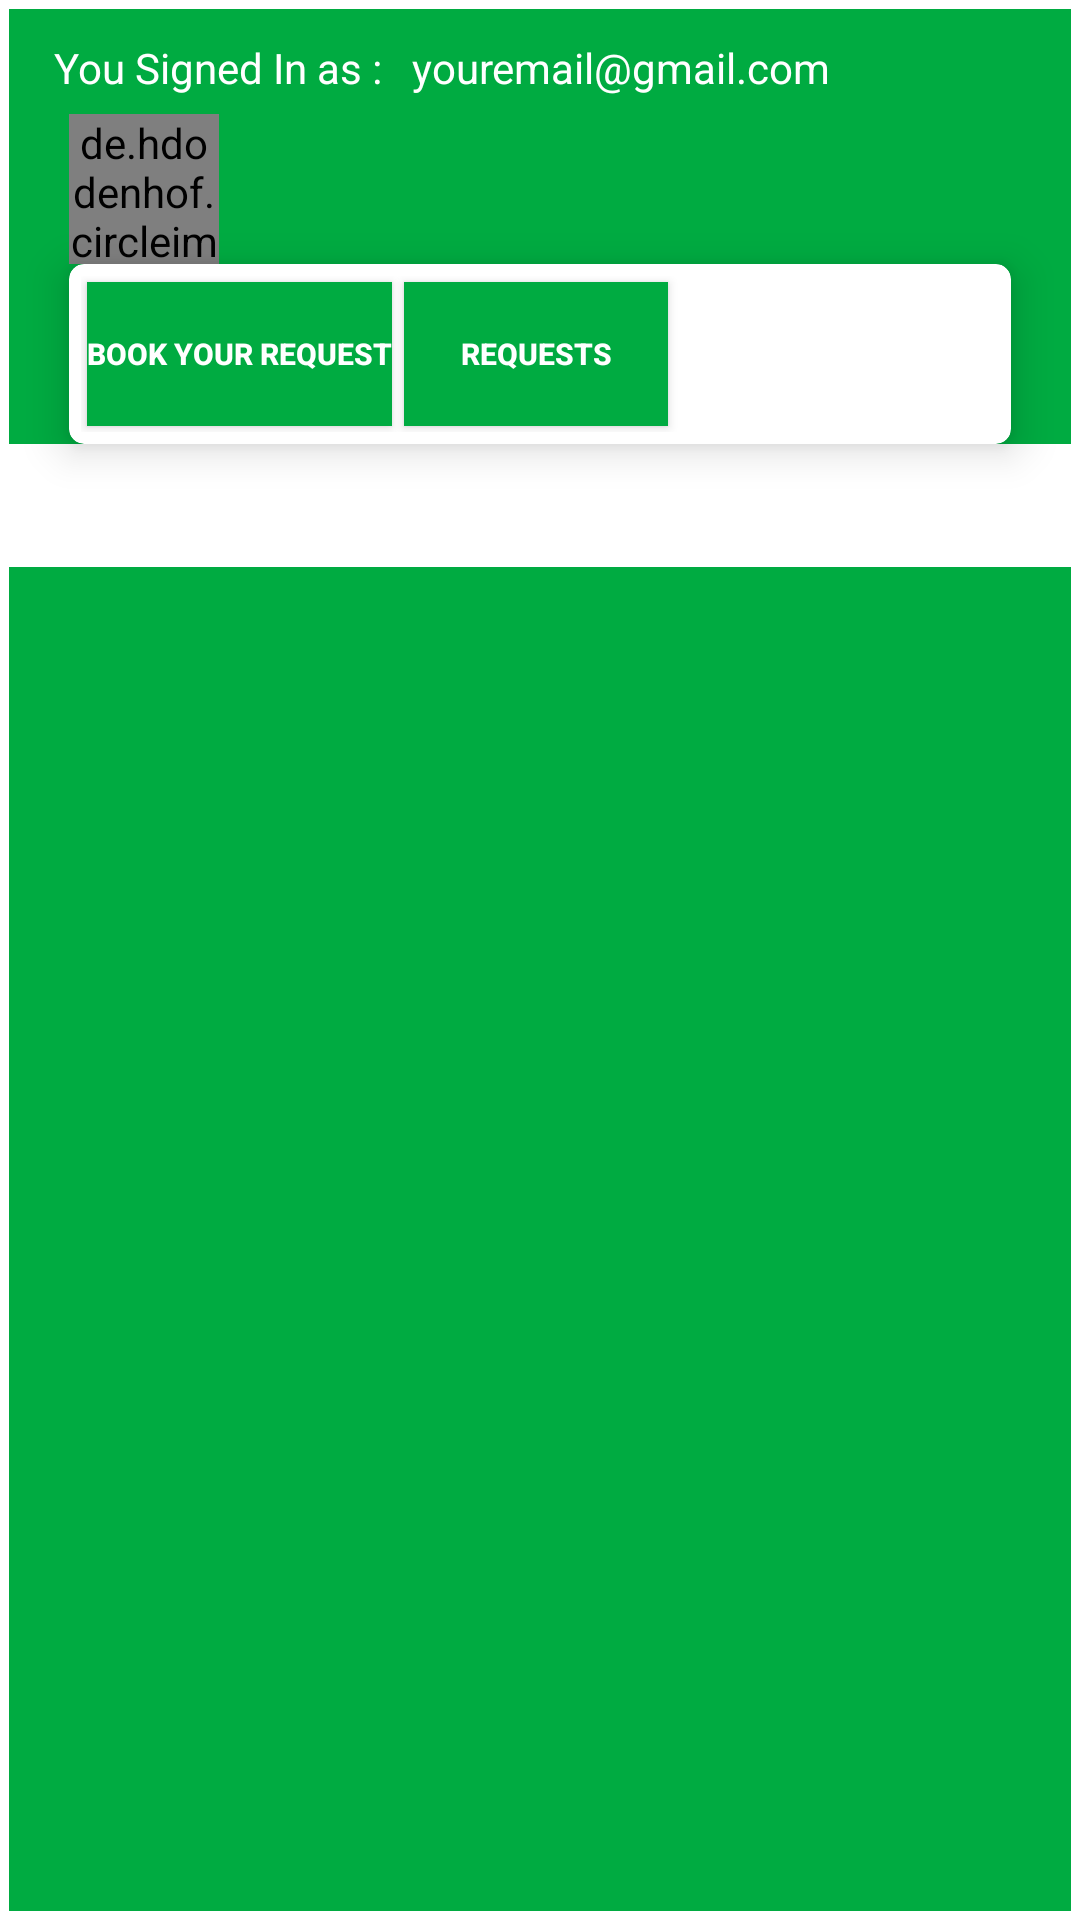

Here is an Android app screen rendered from its layout file. Give the layout XML and the strings, colors and styles it references.
<!-- AndroidManifest.xml: application theme Theme.MWASTE -->
<!-- res/layout/activity_main.xml -->
<?xml version="1.0" encoding="utf-8"?>
<androidx.drawerlayout.widget.DrawerLayout xmlns:android="http://schemas.android.com/apk/res/android"
    xmlns:app="http://schemas.android.com/apk/res-auto"
    xmlns:tools="http://schemas.android.com/tools"
    android:layout_width="match_parent"
    android:layout_height="match_parent"
    android:orientation="vertical"
    tools:ignore="HardcodedText"
    android:id="@+id/my_drawer_layout"
    tools:context=".MainActivity">
    <RelativeLayout
        android:layout_width="match_parent"
        android:layout_margin="3dp"
        android:layout_height="match_parent">
        <FrameLayout
            android:layout_width="match_parent"
            android:layout_height="match_parent">
            <LinearLayout
                android:layout_width="match_parent"
                android:background="@color/g1"
                android:orientation="vertical"
                android:layout_height="match_parent">
                <RelativeLayout
                    android:layout_width="wrap_content"
                    android:layout_height="wrap_content">
                    <TextView
                        android:id="@+id/emails"
                        android:layout_width="wrap_content"
                        android:layout_height="wrap_content"
                        android:layout_marginTop="10dp"
                        android:textAlignment="textStart"
                        android:layout_marginStart="15dp"
                        android:layout_marginBottom="4dp"
                        android:text="You Signed In as :"
                        android:textColor="@color/white" />

                    <TextView
                        android:id="@+id/email"
                        android:layout_width="wrap_content"
                        android:layout_height="wrap_content"
                        android:layout_marginTop="10dp"
                        android:layout_marginStart="10dp"
                        android:textAlignment="textStart"
                        android:layout_toRightOf="@id/emails"
                        android:layout_marginBottom="4dp"
                        android:text="youremail@gmail.com"
                        android:textColor="@color/white" />

                    <de.hdodenhof.circleimageview.CircleImageView
                        android:layout_width="50dp"
                        android:layout_height="50dp"
                        android:id="@+id/profile_image"
                        android:layout_marginLeft="20dp"
                        android:layout_gravity="left"
                        android:layout_marginTop="35dp"
                        android:src="@drawable/car1" />

                </RelativeLayout>
                <androidx.cardview.widget.CardView
                    android:layout_width="match_parent"
                    android:layout_height="wrap_content"
                    app:cardElevation="8dp"
                    android:layout_marginStart="20dp"
                    android:layout_marginEnd="20dp"
                    app:cardCornerRadius="5dp">
                    <RelativeLayout
                        android:layout_width="match_parent"
                        android:layout_height="wrap_content"
                        android:layout_margin="4dp">

                        <androidx.appcompat.widget.AppCompatButton
                            android:id="@+id/btn2"
                            android:layout_width="wrap_content"
                            android:layout_height="wrap_content"
                            android:layout_marginStart="2dp"
                            android:layout_marginTop="2dp"
                            android:layout_marginEnd="2dp"
                            android:layout_marginBottom="2dp"
                            android:background="@color/g1"
                            android:text="BOOK YOUR REQUEST"
                            android:textColor="@color/white"
                            android:textSize="10sp"
                            android:textStyle="bold" />

                        <androidx.appcompat.widget.AppCompatButton
                            android:id="@+id/btn3"
                            android:layout_width="wrap_content"
                            android:layout_height="wrap_content"
                            android:layout_marginStart="2dp"
                            android:layout_marginTop="2dp"
                            android:layout_marginEnd="2dp"
                            android:layout_marginBottom="2dp"
                            android:layout_toRightOf="@id/btn2"
                            android:background="@color/g1"
                            android:text="REQUESTS"
                            android:textColor="@color/white"
                            android:textSize="10sp"
                            android:textStyle="bold" />

                        <androidx.appcompat.widget.AppCompatButton
                            android:id="@+id/btn4"
                            android:layout_width="wrap_content"
                            android:layout_height="wrap_content"
                            android:layout_marginStart="2dp"
                            android:layout_marginTop="2dp"
                            android:layout_marginEnd="2dp"
                            android:layout_marginBottom="2dp"
                            android:layout_toRightOf="@id/btn3"
                            android:background="@color/g1"
                            android:text="PARKING C"
                            android:visibility="invisible"
                            android:textColor="@color/white"
                            android:textSize="10sp"
                            android:textStyle="bold" />
                    </RelativeLayout>

                </androidx.cardview.widget.CardView>
                <RelativeLayout
                    android:layout_width="match_parent"
                    android:layout_height="match_parent"
                    android:background="@color/white">

                    <TextView
                        android:id="@+id/text1"
                        android:layout_width="wrap_content"
                        android:layout_height="21dp"
                        android:layout_centerHorizontal="true"
                        android:layout_gravity="center"
                        android:layout_marginStart="10dp"
                        android:layout_marginTop="10dp"
                        android:visibility="invisible"
                        android:layout_marginEnd="10dp"
                        android:layout_marginBottom="10dp"
                        android:background="@color/black"
                        android:fontFamily="sans-serif-black"
                        android:text="PARKING AREAS"
                        android:textColor="@color/white"
                        android:textSize="20sp" />
                    <FrameLayout
                        android:layout_width="match_parent"
                        android:layout_height="match_parent"
                        android:layout_below="@id/text1"
                        android:id="@+id/text2"
                        android:background="@color/g1">

                        <AdapterViewFlipper
                            android:id="@+id/adapter_view_flipper"
                            android:layout_width="match_parent"
                            android:layout_height="match_parent"/>
                    </FrameLayout>

                </RelativeLayout>
            </LinearLayout>
        </FrameLayout>
    </RelativeLayout>


    
    


    <com.google.android.material.navigation.NavigationView
        android:layout_width="wrap_content"
        android:layout_height="match_parent"
        android:layout_gravity="start"
        android:id="@+id/navigationVie"
        app:menu="@menu/drawer_menu"
        app:headerLayout="@layout/header"
        android:fitsSystemWindows="true"/>

</androidx.drawerlayout.widget.DrawerLayout>
<!-- res/layout/header.xml (included above) -->
<?xml version="1.0" encoding="utf-8"?>
<LinearLayout
    xmlns:android="http://schemas.android.com/apk/res/android"
    android:layout_width="match_parent"

    android:orientation="vertical"
    android:background="@color/back_ground"
    android:layout_height="200dp">
    <de.hdodenhof.circleimageview.CircleImageView
        android:layout_width="120dp"
        android:layout_height="120dp"
        android:layout_marginTop="10dp"
        android:layout_marginLeft="10dp"
        android:src="@drawable/ic_man_user_svgrepo_com"/>
    <TextView
        android:layout_width="wrap_content"
        android:layout_height="wrap_content"
        android:text="youremail@gmail.com"
        android:textStyle="bold"
        android:textSize="15sp"
        android:layout_marginTop="10dp"
        android:textColor="@color/white"
        android:layout_marginLeft="10dp"/>


</LinearLayout>
<!-- resources referenced by this layout -->
<resources>
  <color name="back_ground">#87CEEB</color>
  <color name="black">#FF000000</color>
  <color name="g1">#00ab41</color>
  <color name="white">#FFFFFFFF</color>
  <!-- drawable car1: png bitmap (drawable-v24, 18913 bytes) -->
  <!-- drawable ic_man_user_svgrepo_com (drawable) -->
  <vector xmlns:android="http://schemas.android.com/apk/res/android"
      android:width="508.61dp"
      android:height="508.61dp"
      android:viewportWidth="508.61"
      android:viewportHeight="508.61">
    <path
        android:pathData="M339.07,284.14H169.54c-77.65,0 -140.71,62.73 -140.71,140.38v84.09h450.97v-84.09C479.79,346.87 416.72,284.14 339.07,284.14z"
        android:fillColor="#9D90C5"/>
    <path
        android:pathData="M254.3,271.26m-62.73,0a62.73,62.73 0,1 1,125.46 0a62.73,62.73 0,1 1,-125.46 0"
        android:fillColor="#EEB490"/>
    <path
        android:pathData="M164.11,158.35m-36.96,0a36.96,36.96 0,1 1,73.92 0a36.96,36.96 0,1 1,-73.92 0"
        android:fillColor="#EEB490"/>
    <path
        android:pathData="M344.5,158.35m-36.96,0a36.96,36.96 0,1 1,73.92 0a36.96,36.96 0,1 1,-73.92 0"
        android:fillColor="#EEB490"/>
    <path
        android:pathData="M254.3,33.57L254.3,33.57c-52.22,0 -94.6,42.38 -94.6,94.6v69.17c0,52.22 42.38,94.6 94.6,94.6l0,0c52.22,0 94.6,-42.38 94.6,-94.6V128.17C348.91,75.95 306.52,33.57 254.3,33.57z"
        android:fillColor="#FACCB4"/>
    <path
        android:pathData="M363.15,286.18v110.2H145.46V286.18c-11.19,2.03 -21.7,5.09 -31.87,9.49v212.94h281.43V295.67C384.85,291.26 374.34,288.21 363.15,286.18z"
        android:fillColor="#FF667C"/>
    <path
        android:pathData="M362.81,108.84L362.81,108.84v-0.34C362.81,48.49 314.32,0 254.3,0S145.8,48.49 145.8,108.5v0.34c0,0 -6.78,27.47 -27.8,27.47h135.97h135.97C369.59,136.31 362.81,108.84 362.81,108.84z"
        android:fillColor="#FF667C"/>
  </vector>
  <style name="Theme.MWASTE" parent="Theme.MaterialComponents.DayNight.DarkActionBar">
          
          <item name="colorPrimary">@color/purple_500</item>
          <item name="colorPrimaryVariant">@color/purple_700</item>
          <item name="colorOnPrimary">@color/white</item>
          
          <item name="colorSecondary">@color/teal_200</item>
          <item name="colorSecondaryVariant">@color/teal_700</item>
          <item name="colorOnSecondary">@color/black</item>
          
          <item name="android:statusBarColor" tools:targetApi="l">?attr/colorPrimaryVariant</item>
          
      </style>
  <color name="purple_500">#87CEEB</color>
  <color name="purple_700">#FF3700B3</color>
  <color name="teal_200">#FF03DAC5</color>
  <color name="teal_700">#FF018786</color>
</resources>
